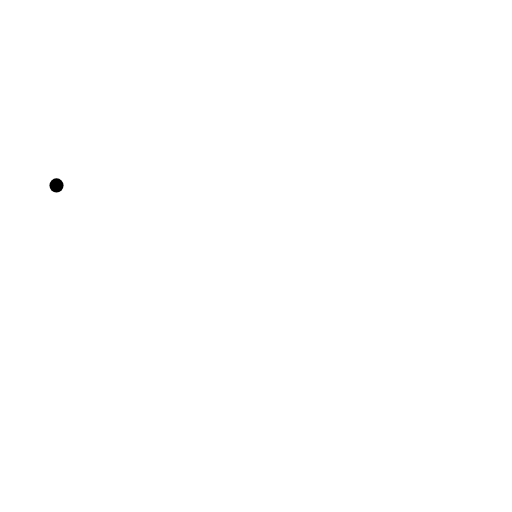
t = 0.00 s
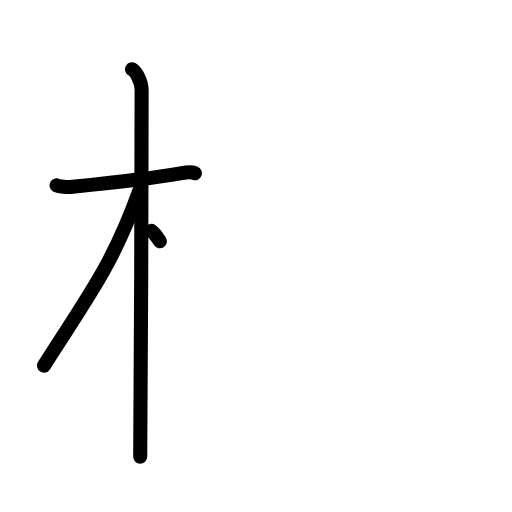
t = 3.25 s
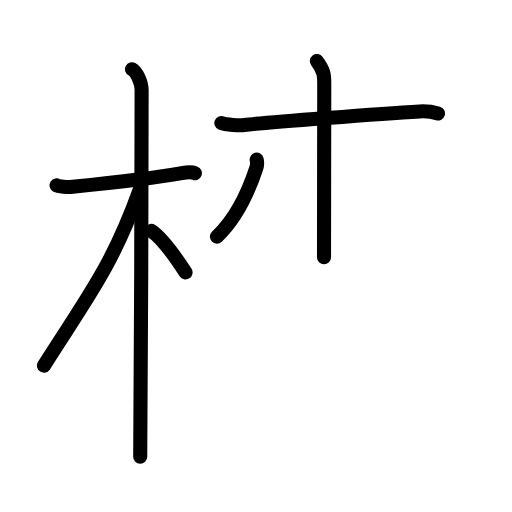
t = 6.88 s
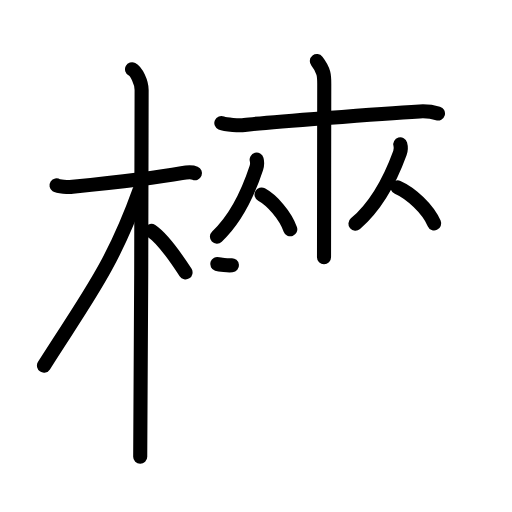
t = 10.25 s
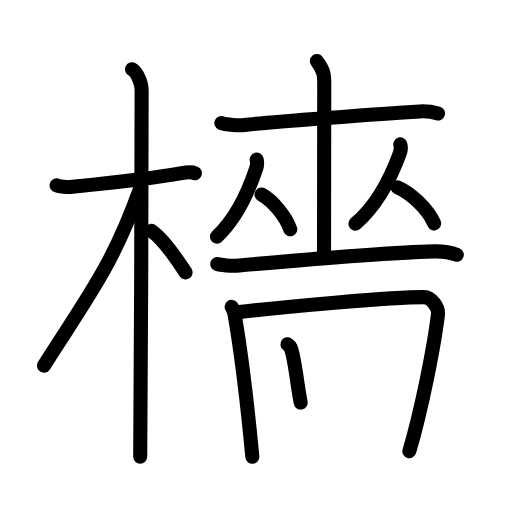
t = 13.63 s
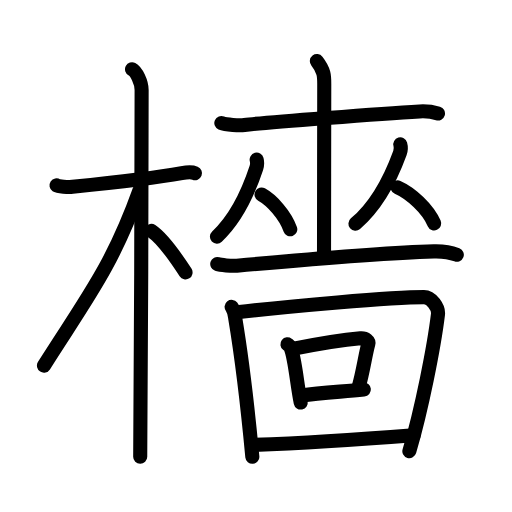
t = 17.00 s

The animated SVG that drew these frames (rendered in a browser with its animation timeline set to each time). Animation: 49 SMIL elements (animate=49); one cycle of 17.00 s.

<?xml version="1.0" encoding="UTF-8"?>
<!--
AniKanjiVG is licensed by CC-BY-SA Paul C. Sommerhoff (https://bitbucket.org/sommerhoff/anikanjivg).
AniKanjiVG uses KanjiVG which is licensed by CC-BY-SA Ulrich Apel (http://kanjivg.tagaini.net).
See also http://creativecommons.org/licenses/by-sa/3.0/
-->
<svg xmlns:kvg='http://kanjivg.tagaini.net' xmlns='http://www.w3.org/2000/svg' width='109' height='109' viewBox='0 0 109 109' style='fill:none;stroke:#000000;stroke-width:3;stroke-linecap:round;stroke-linejoin:round;' id="kvg:kanji_06aa3"><g id="kvg:06aa3" kvg:element="檣"><g id="kvg:06aa3-g1" kvg:element="木" kvg:position="left" kvg:radical="general"><path id="kvg:06aa3-s1" kvg:type="㇐" d="M12.03,39.47c0.36,0.24,2.47,0.41,3.42,0.31c4.08-0.41,16.68-1.71,23.24-2.91c0.95-0.17,2.23-0.24,2.82,0"><animate attributeName="d" begin="0.0s" dur="0.3333333333333333s" from="M12.03,39.47C12.03,39.47,12.03,39.47,12.03,39.47" to="M12.03,39.47c0.36,0.24,2.47,0.41,3.42,0.31" />
<animate attributeName="d" begin="0.3333333333333333s" dur="0.3333333333333333s" from="M12.03,39.47c0.36,0.24,2.47,0.41,3.42,0.31c0,0,0,0,0,0,0" to="M12.03,39.47c0.36,0.24,2.47,0.41,3.42,0.31c4.08-0.41,16.68-1.71,23.24-2.91" />
<animate attributeName="d" begin="0.6666666666666666s" dur="0.3333333333333333s" from="M12.03,39.47c0.36,0.24,2.47,0.41,3.42,0.31c4.08-0.41,16.68-1.71,23.24-2.91c0,0,0,0,0,0,0" to="M12.03,39.47c0.36,0.24,2.47,0.41,3.42,0.31c4.08-0.41,16.68-1.71,23.24-2.91c0.95-0.17,2.23-0.24,2.82,0" />
</path>
<path id="kvg:06aa3-s2" kvg:type="㇑" d="M28.11,14.75c0.91,0.47,2.04,2.75,2.04,4.42c0,0.95-0.12,72.25-0.3,78.08"><animate attributeName="d" begin="1.0s" dur="0.5s" from="M28.11,14.75C28.11,14.75,28.11,14.75,28.11,14.75" to="M28.11,14.75c0.91,0.47,2.04,2.75,2.04,4.42" />
<animate attributeName="d" begin="1.5s" dur="0.5s" from="M28.11,14.75c0.91,0.47,2.04,2.75,2.04,4.42c0,0,0,0,0,0,0" to="M28.11,14.75c0.91,0.47,2.04,2.75,2.04,4.42c0,0.95-0.12,72.25-0.3,78.08" />
<animate attributeName="d" begin="0s" dur="1.0s" from="M-100,-100" to="M-100,-100" />
</path>
<path id="kvg:06aa3-s3" kvg:type="㇒" d="M29.69,40.53c-5.81,16.23-11.33,23.1-20.33,37.31"><animate attributeName="d" begin="2.0s" dur="1.0s" from="M29.69,40.53C29.69,40.53,29.69,40.53,29.69,40.53" to="M29.69,40.53c-5.81,16.23-11.33,23.1-20.33,37.31" />
<animate attributeName="d" begin="0s" dur="2.0s" from="M-100,-100" to="M-100,-100" />
</path>
<path id="kvg:06aa3-s4" kvg:type="㇔/㇏" d="M32.22,49.15c2.37,1.59,5.28,5.76,7.28,8.85"><animate attributeName="d" begin="3.0s" dur="1.0s" from="M32.22,49.15C32.22,49.15,32.22,49.15,32.22,49.15" to="M32.22,49.15c2.37,1.59,5.28,5.76,7.28,8.85" />
<animate attributeName="d" begin="0s" dur="3.0s" from="M-100,-100" to="M-100,-100" />
</path>
</g>
<g id="kvg:06aa3-g2" kvg:element="嗇" kvg:position="right"><g id="kvg:06aa3-g3" kvg:element="巫" kvg:variant="true" kvg:position="top"><g id="kvg:06aa3-g4" kvg:element="工" kvg:part="1" kvg:variant="true"><g id="kvg:06aa3-g5" kvg:element="土" kvg:part="1"><path id="kvg:06aa3-s5" kvg:type="㇐" d="M47.12,26.19c0.93,0.41,3.96,0.54,4.9,0.42c4.37-0.56,29.96-2.46,37.3-2.89c1.43-0.08,2.74,0.08,3.92,0.43"><animate attributeName="d" begin="4.0s" dur="0.3333333333333333s" from="M47.12,26.19C47.12,26.19,47.12,26.19,47.12,26.19" to="M47.12,26.19c0.93,0.41,3.96,0.54,4.9,0.42" />
<animate attributeName="d" begin="4.333333333333333s" dur="0.3333333333333333s" from="M47.12,26.19c0.93,0.41,3.96,0.54,4.9,0.42c0,0,0,0,0,0,0" to="M47.12,26.19c0.93,0.41,3.96,0.54,4.9,0.42c4.37-0.56,29.96-2.46,37.3-2.89" />
<animate attributeName="d" begin="4.666666666666667s" dur="0.3333333333333333s" from="M47.12,26.19c0.93,0.41,3.96,0.54,4.9,0.42c4.37-0.56,29.96-2.46,37.3-2.89c0,0,0,0,0,0,0" to="M47.12,26.19c0.93,0.41,3.96,0.54,4.9,0.42c4.37-0.56,29.96-2.46,37.3-2.89c1.43-0.08,2.74,0.08,3.92,0.43" />
<animate attributeName="d" begin="0s" dur="4.0s" from="M-100,-100" to="M-100,-100" />
</path>
<path id="kvg:06aa3-s6" kvg:type="㇑" d="M67.46,13c1.57,2.01,1.57,3.22,1.57,4.83c0,6.17-0.05,28.92-0.05,36.92"><animate attributeName="d" begin="5.0s" dur="0.5s" from="M67.46,13C67.46,13,67.46,13,67.46,13" to="M67.46,13c1.57,2.01,1.57,3.22,1.57,4.83" />
<animate attributeName="d" begin="5.5s" dur="0.5s" from="M67.46,13c1.57,2.01,1.57,3.22,1.57,4.83c0,0,0,0,0,0,0" to="M67.46,13c1.57,2.01,1.57,3.22,1.57,4.83c0,6.17-0.05,28.92-0.05,36.92" />
<animate attributeName="d" begin="0s" dur="5.0s" from="M-100,-100" to="M-100,-100" />
</path>
</g>
</g>
<g id="kvg:06aa3-g6" kvg:element="从"><g id="kvg:06aa3-g7" kvg:element="人" kvg:position="left"><path id="kvg:06aa3-s7" kvg:type="㇒" d="M54.64,33.99c0.11,0.41,0.08,1.31-0.07,1.77c-1.48,4.49-3.81,10.33-8.38,14.61"><animate attributeName="d" begin="6.0s" dur="0.5s" from="M54.64,33.99C54.64,33.99,54.64,33.99,54.64,33.99" to="M54.64,33.99c0.11,0.41,0.08,1.31-0.07,1.77" />
<animate attributeName="d" begin="6.5s" dur="0.5s" from="M54.64,33.99c0.11,0.41,0.08,1.31-0.07,1.77c0,0,0,0,0,0,0" to="M54.64,33.99c0.11,0.41,0.08,1.31-0.07,1.77c-1.48,4.49-3.81,10.33-8.38,14.61" />
<animate attributeName="d" begin="0s" dur="6.0s" from="M-100,-100" to="M-100,-100" />
</path>
<path id="kvg:06aa3-s8" kvg:type="㇏" d="M55.68,41.41c2.21,1.2,5.04,4.38,6.12,7.4"><animate attributeName="d" begin="7.0s" dur="1.0s" from="M55.68,41.41C55.68,41.41,55.68,41.41,55.68,41.41" to="M55.68,41.41c2.21,1.2,5.04,4.38,6.12,7.4" />
<animate attributeName="d" begin="0s" dur="7.0s" from="M-100,-100" to="M-100,-100" />
</path>
</g>
<g id="kvg:06aa3-g8" kvg:element="人" kvg:position="right"><path id="kvg:06aa3-s9" kvg:type="㇒" d="M85.22,30.74c0.12,0.42,0.09,1.35-0.08,1.83c-1.68,4.62-4.31,10.65-9.47,15.06"><animate attributeName="d" begin="8.0s" dur="0.5s" from="M85.22,30.74C85.22,30.74,85.22,30.74,85.22,30.74" to="M85.22,30.74c0.12,0.42,0.09,1.35-0.08,1.83" />
<animate attributeName="d" begin="8.5s" dur="0.5s" from="M85.22,30.74c0.12,0.42,0.09,1.35-0.08,1.83c0,0,0,0,0,0,0" to="M85.22,30.74c0.12,0.42,0.09,1.35-0.08,1.83c-1.68,4.62-4.31,10.65-9.47,15.06" />
<animate attributeName="d" begin="0s" dur="8.0s" from="M-100,-100" to="M-100,-100" />
</path>
<path id="kvg:06aa3-s10" kvg:type="㇏" d="M84.65,39.88c2.82,1.24,6.41,4.54,7.78,7.67"><animate attributeName="d" begin="9.0s" dur="1.0s" from="M84.65,39.88C84.65,39.88,84.65,39.88,84.65,39.88" to="M84.65,39.88c2.82,1.24,6.41,4.54,7.78,7.67" />
<animate attributeName="d" begin="0s" dur="9.0s" from="M-100,-100" to="M-100,-100" />
</path>
</g>
</g>
<g id="kvg:06aa3-g9" kvg:element="工" kvg:part="2" kvg:variant="true"><g id="kvg:06aa3-g10" kvg:element="土"><path id="kvg:06aa3-s11" kvg:type="㇐" d="M46.25,56.21c0.67,0.22,3.04,0.45,4.17,0.35c12.14-1.09,30.89-2.71,41.94-3.04c1.81-0.05,3.99,0.37,4.89,0.72"><animate attributeName="d" begin="10.0s" dur="0.3333333333333333s" from="M46.25,56.21C46.25,56.21,46.25,56.21,46.25,56.21" to="M46.25,56.21c0.67,0.22,3.04,0.45,4.17,0.35" />
<animate attributeName="d" begin="10.333333333333334s" dur="0.3333333333333333s" from="M46.25,56.21c0.67,0.22,3.04,0.45,4.17,0.35c0,0,0,0,0,0,0" to="M46.25,56.21c0.67,0.22,3.04,0.45,4.17,0.35c12.14-1.09,30.89-2.71,41.94-3.04" />
<animate attributeName="d" begin="10.666666666666666s" dur="0.3333333333333333s" from="M46.25,56.21c0.67,0.22,3.04,0.45,4.17,0.35c12.14-1.09,30.89-2.71,41.94-3.04c0,0,0,0,0,0,0" to="M46.25,56.21c0.67,0.22,3.04,0.45,4.17,0.35c12.14-1.09,30.89-2.71,41.94-3.04c1.81-0.05,3.99,0.37,4.89,0.72" />
<animate attributeName="d" begin="0s" dur="10.0s" from="M-100,-100" to="M-100,-100" />
</path>
</g>
</g>
</g>
<g id="kvg:06aa3-g11" kvg:element="回" kvg:position="bottom"><g id="kvg:06aa3-g12" kvg:element="囗" kvg:part="1"><path id="kvg:06aa3-s12" kvg:type="㇑" d="M49.31,65.33c0.56,0.73,0.61,1.51,0.77,2.43c1.17,6.99,2.49,17.28,3.64,29.49"><animate attributeName="d" begin="11.0s" dur="0.5s" from="M49.31,65.33C49.31,65.33,49.31,65.33,49.31,65.33" to="M49.31,65.33c0.56,0.73,0.61,1.51,0.77,2.43" />
<animate attributeName="d" begin="11.5s" dur="0.5s" from="M49.31,65.33c0.56,0.73,0.61,1.51,0.77,2.43c0,0,0,0,0,0,0" to="M49.31,65.33c0.56,0.73,0.61,1.51,0.77,2.43c1.17,6.99,2.49,17.28,3.64,29.49" />
<animate attributeName="d" begin="0s" dur="11.0s" from="M-100,-100" to="M-100,-100" />
</path>
<path id="kvg:06aa3-s13" kvg:type="㇕a" d="M50.42,66.5c10.87-1.29,33.04-3.25,39.85-3.25c1.55,0,3.15,2.22,2.97,3.69c-0.84,6.96-3.5,20.31-6.09,29.1"><animate attributeName="d" begin="12.0s" dur="0.3333333333333333s" from="M50.42,66.5C50.42,66.5,50.42,66.5,50.42,66.5" to="M50.42,66.5c10.87-1.29,33.04-3.25,39.85-3.25" />
<animate attributeName="d" begin="12.333333333333334s" dur="0.3333333333333333s" from="M50.42,66.5c10.87-1.29,33.04-3.25,39.85-3.25c0,0,0,0,0,0,0" to="M50.42,66.5c10.87-1.29,33.04-3.25,39.85-3.25c1.55,0,3.15,2.22,2.97,3.69" />
<animate attributeName="d" begin="12.666666666666666s" dur="0.3333333333333333s" from="M50.42,66.5c10.87-1.29,33.04-3.25,39.85-3.25c1.55,0,3.15,2.22,2.97,3.69c0,0,0,0,0,0,0" to="M50.42,66.5c10.87-1.29,33.04-3.25,39.85-3.25c1.55,0,3.15,2.22,2.97,3.69c-0.84,6.96-3.5,20.31-6.09,29.1" />
<animate attributeName="d" begin="0s" dur="12.0s" from="M-100,-100" to="M-100,-100" />
</path>
</g>
<g id="kvg:06aa3-g13" kvg:element="口"><path id="kvg:06aa3-s14" kvg:type="㇑" d="M61.19,73.29c0.27,0.21,0.55,0.39,0.66,0.66c0.93,2.13,1.38,7.92,2.17,11.75"><animate attributeName="d" begin="13.0s" dur="0.5s" from="M61.19,73.29C61.19,73.29,61.19,73.29,61.19,73.29" to="M61.19,73.29c0.27,0.21,0.55,0.39,0.66,0.66" />
<animate attributeName="d" begin="13.5s" dur="0.5s" from="M61.19,73.29c0.27,0.21,0.55,0.39,0.66,0.66c0,0,0,0,0,0,0" to="M61.19,73.29c0.27,0.21,0.55,0.39,0.66,0.66c0.93,2.13,1.38,7.92,2.17,11.75" />
<animate attributeName="d" begin="0s" dur="13.0s" from="M-100,-100" to="M-100,-100" />
</path>
<path id="kvg:06aa3-s15" kvg:type="㇕b" d="M62.86,74.18c5.5-1.11,10.72-1.89,13.87-2.17c1.15-0.1,1.84,0.61,1.68,1.21c-0.68,2.49-1.1,5.95-2.11,9.39"><animate attributeName="d" begin="14.0s" dur="0.3333333333333333s" from="M62.86,74.18C62.86,74.18,62.86,74.18,62.86,74.18" to="M62.86,74.18c5.5-1.11,10.72-1.89,13.87-2.17" />
<animate attributeName="d" begin="14.333333333333334s" dur="0.3333333333333333s" from="M62.86,74.18c5.5-1.11,10.72-1.89,13.87-2.17c0,0,0,0,0,0,0" to="M62.86,74.18c5.5-1.11,10.72-1.89,13.87-2.17c1.15-0.1,1.84,0.61,1.68,1.21" />
<animate attributeName="d" begin="14.666666666666666s" dur="0.3333333333333333s" from="M62.86,74.18c5.5-1.11,10.72-1.89,13.87-2.17c1.15-0.1,1.84,0.61,1.68,1.21c0,0,0,0,0,0,0" to="M62.86,74.18c5.5-1.11,10.72-1.89,13.87-2.17c1.15-0.1,1.84,0.61,1.68,1.21c-0.68,2.49-1.1,5.95-2.11,9.39" />
<animate attributeName="d" begin="0s" dur="14.0s" from="M-100,-100" to="M-100,-100" />
</path>
<path id="kvg:06aa3-s16" kvg:type="㇐b" d="M64.19,84.19c3.99-0.55,8.18-0.78,13.27-1.27"><animate attributeName="d" begin="15.0s" dur="1.0s" from="M64.19,84.19C64.19,84.19,64.19,84.19,64.19,84.19" to="M64.19,84.19c3.99-0.55,8.18-0.78,13.27-1.27" />
<animate attributeName="d" begin="0s" dur="15.0s" from="M-100,-100" to="M-100,-100" />
</path>
</g>
<g id="kvg:06aa3-g14" kvg:element="囗" kvg:part="2"><path id="kvg:06aa3-s17" kvg:type="㇐a" d="M53.86,94.72c8.22-0.29,24.05-1.27,34.19-2.06"><animate attributeName="d" begin="16.0s" dur="1.0s" from="M53.86,94.72C53.86,94.72,53.86,94.72,53.86,94.72" to="M53.86,94.72c8.22-0.29,24.05-1.27,34.19-2.06" />
<animate attributeName="d" begin="0s" dur="16.0s" from="M-100,-100" to="M-100,-100" />
</path>
</g>
</g>
</g>
</g>
</svg>
